2-way image classification set "coswara_sepparated_specs" from GitHub (prakhar-asaiya/NEXA-VaxU); label vocabulary: COVID negative, COVID positive.

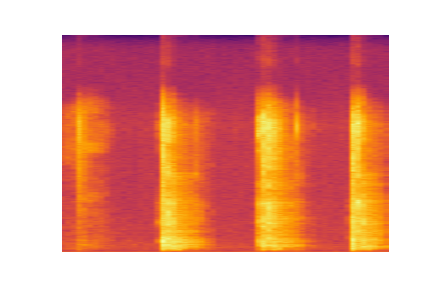
Label: COVID positive

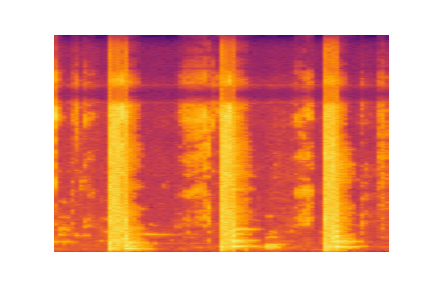
Label: COVID negative

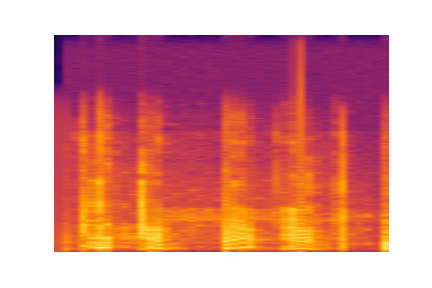
Label: COVID positive

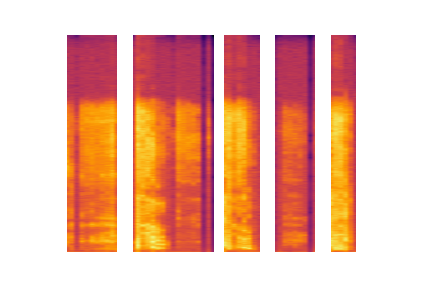
Label: COVID negative
